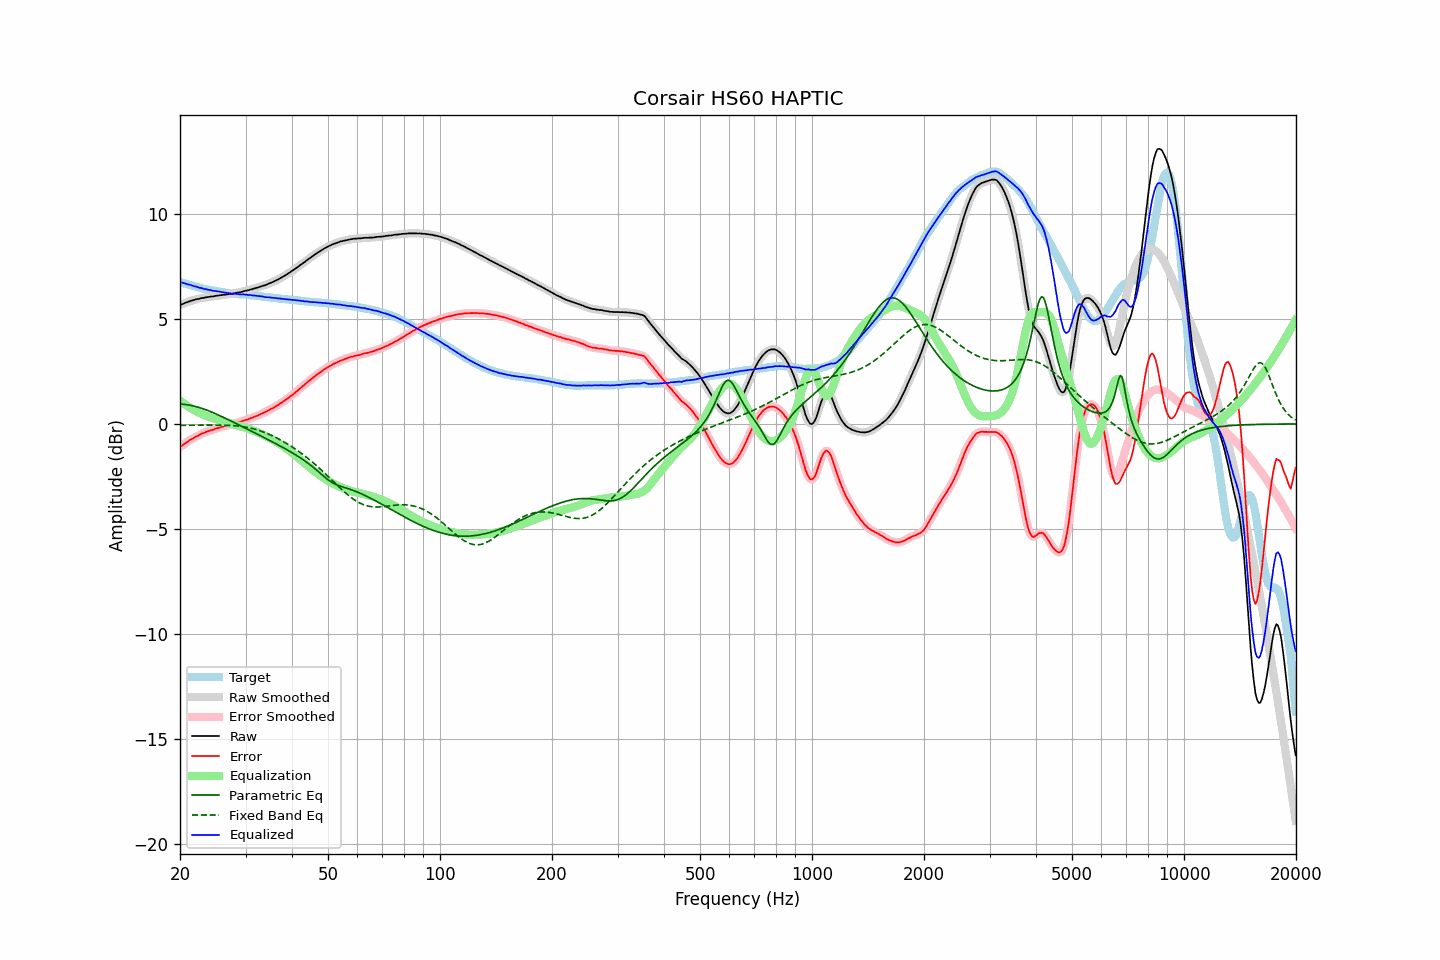

The data file committed next to this chart (first rows):
frequency, raw, error, smoothed, error_smoothed, equalization, parametric_eq, fixed_band_eq, equalized_raw, equalized_smoothed, target
20.00, 5.66, -1.11, 5.66, -1.10, 1.10, 0.95, -0.07, 6.76, 6.77, 6.77
20.20, 5.70, -1.04, 5.69, -1.05, 1.05, 0.94, -0.07, 6.75, 6.74, 6.75
20.40, 5.72, -0.99, 5.73, -0.99, 0.99, 0.94, -0.07, 6.71, 6.72, 6.72
20.61, 5.76, -0.94, 5.76, -0.94, 0.94, 0.93, -0.07, 6.70, 6.69, 6.70
20.81, 5.79, -0.88, 5.79, -0.88, 0.88, 0.92, -0.07, 6.67, 6.67, 6.67
21.02, 5.81, -0.83, 5.82, -0.83, 0.83, 0.91, -0.07, 6.64, 6.65, 6.64
21.23, 5.85, -0.77, 5.85, -0.78, 0.78, 0.89, -0.07, 6.63, 6.63, 6.62
21.44, 5.87, -0.73, 5.87, -0.73, 0.74, 0.88, -0.06, 6.61, 6.61, 6.60
21.66, 5.89, -0.69, 5.89, -0.69, 0.69, 0.86, -0.06, 6.58, 6.59, 6.58
21.87, 5.91, -0.65, 5.91, -0.65, 0.65, 0.84, -0.06, 6.56, 6.56, 6.56
22.09, 5.94, -0.60, 5.93, -0.61, 0.61, 0.82, -0.06, 6.55, 6.54, 6.54
22.31, 5.95, -0.57, 5.95, -0.57, 0.57, 0.80, -0.06, 6.52, 6.52, 6.52
22.54, 5.96, -0.53, 5.97, -0.53, 0.53, 0.78, -0.06, 6.49, 6.50, 6.49
22.76, 5.99, -0.48, 5.98, -0.49, 0.49, 0.76, -0.06, 6.48, 6.47, 6.47
22.99, 6.00, -0.45, 6.00, -0.45, 0.46, 0.73, -0.06, 6.46, 6.46, 6.45
23.22, 6.01, -0.42, 6.02, -0.42, 0.42, 0.70, -0.06, 6.43, 6.44, 6.43
23.45, 6.03, -0.39, 6.03, -0.39, 0.39, 0.68, -0.06, 6.42, 6.42, 6.42
23.69, 6.04, -0.36, 6.04, -0.36, 0.36, 0.65, -0.06, 6.40, 6.40, 6.40
23.92, 6.05, -0.34, 6.05, -0.33, 0.33, 0.62, -0.06, 6.38, 6.39, 6.39
24.16, 6.07, -0.30, 6.06, -0.31, 0.31, 0.59, -0.06, 6.38, 6.37, 6.37
24.40, 6.07, -0.29, 6.07, -0.29, 0.28, 0.55, -0.06, 6.35, 6.36, 6.36
24.65, 6.08, -0.27, 6.09, -0.26, 0.26, 0.52, -0.06, 6.34, 6.34, 6.35
24.89, 6.10, -0.23, 6.10, -0.24, 0.23, 0.49, -0.06, 6.34, 6.33, 6.33
25.14, 6.11, -0.21, 6.11, -0.21, 0.21, 0.45, -0.06, 6.32, 6.32, 6.32
25.39, 6.12, -0.19, 6.12, -0.19, 0.19, 0.42, -0.06, 6.31, 6.31, 6.31
25.65, 6.13, -0.17, 6.13, -0.17, 0.17, 0.38, -0.06, 6.30, 6.30, 6.30
25.91, 6.14, -0.15, 6.14, -0.15, 0.14, 0.35, -0.06, 6.28, 6.28, 6.29
26.16, 6.15, -0.12, 6.15, -0.12, 0.12, 0.31, -0.06, 6.27, 6.27, 6.28
26.43, 6.16, -0.10, 6.16, -0.10, 0.10, 0.28, -0.06, 6.26, 6.26, 6.26
26.69, 6.17, -0.07, 6.17, -0.07, 0.08, 0.24, -0.07, 6.25, 6.25, 6.24
26.96, 6.18, -0.05, 6.18, -0.05, 0.06, 0.20, -0.07, 6.24, 6.24, 6.23
27.23, 6.19, -0.03, 6.19, -0.03, 0.03, 0.16, -0.07, 6.23, 6.22, 6.22
27.50, 6.20, -0.01, 6.20, -0.01, 0.01, 0.13, -0.08, 6.21, 6.21, 6.21
27.77, 6.21, -0.00, 6.21, 0.01, -0.01, 0.09, -0.08, 6.20, 6.21, 6.21
28.05, 6.23, 0.03, 6.23, 0.03, -0.03, 0.05, -0.09, 6.20, 6.20, 6.20
28.33, 6.24, 0.05, 6.24, 0.05, -0.05, 0.01, -0.09, 6.19, 6.20, 6.19
28.62, 6.26, 0.07, 6.26, 0.07, -0.07, -0.03, -0.10, 6.19, 6.19, 6.19
28.90, 6.27, 0.09, 6.27, 0.09, -0.09, -0.06, -0.11, 6.18, 6.18, 6.18
29.19, 6.28, 0.10, 6.29, 0.11, -0.11, -0.10, -0.12, 6.17, 6.17, 6.18
29.48, 6.31, 0.14, 6.31, 0.14, -0.14, -0.14, -0.13, 6.17, 6.17, 6.17
29.78, 6.33, 0.16, 6.33, 0.16, -0.16, -0.18, -0.14, 6.17, 6.17, 6.17
30.08, 6.35, 0.20, 6.35, 0.19, -0.19, -0.22, -0.16, 6.16, 6.16, 6.16
30.38, 6.36, 0.21, 6.37, 0.21, -0.21, -0.26, -0.17, 6.15, 6.15, 6.15
30.68, 6.38, 0.24, 6.38, 0.24, -0.24, -0.29, -0.19, 6.14, 6.14, 6.14
30.99, 6.41, 0.28, 6.40, 0.27, -0.27, -0.33, -0.20, 6.14, 6.13, 6.13
31.30, 6.42, 0.29, 6.43, 0.30, -0.30, -0.37, -0.22, 6.12, 6.13, 6.13
31.61, 6.45, 0.33, 6.45, 0.33, -0.33, -0.41, -0.24, 6.12, 6.12, 6.12
31.93, 6.47, 0.36, 6.47, 0.36, -0.36, -0.45, -0.26, 6.11, 6.11, 6.11
32.24, 6.49, 0.38, 6.49, 0.39, -0.39, -0.49, -0.28, 6.10, 6.10, 6.11
32.57, 6.52, 0.43, 6.52, 0.42, -0.42, -0.53, -0.31, 6.10, 6.09, 6.10
32.89, 6.54, 0.46, 6.54, 0.46, -0.46, -0.57, -0.33, 6.08, 6.09, 6.08
33.22, 6.57, 0.50, 6.57, 0.50, -0.49, -0.60, -0.36, 6.08, 6.07, 6.07
33.55, 6.59, 0.53, 6.59, 0.53, -0.53, -0.64, -0.39, 6.06, 6.06, 6.06
33.89, 6.61, 0.56, 6.62, 0.57, -0.57, -0.68, -0.42, 6.04, 6.05, 6.05
34.23, 6.64, 0.60, 6.64, 0.60, -0.60, -0.72, -0.45, 6.04, 6.04, 6.04
34.57, 6.68, 0.65, 6.68, 0.65, -0.64, -0.76, -0.48, 6.04, 6.03, 6.04
34.92, 6.71, 0.69, 6.71, 0.69, -0.68, -0.80, -0.52, 6.03, 6.03, 6.02
35.27, 6.74, 0.73, 6.74, 0.73, -0.72, -0.84, -0.55, 6.02, 6.02, 6.01
35.62, 6.77, 0.76, 6.77, 0.77, -0.77, -0.88, -0.59, 6.00, 6.01, 6.01
35.97, 6.81, 0.81, 6.81, 0.81, -0.81, -0.92, -0.62, 6.00, 6.00, 6.00
... 635 more rows
